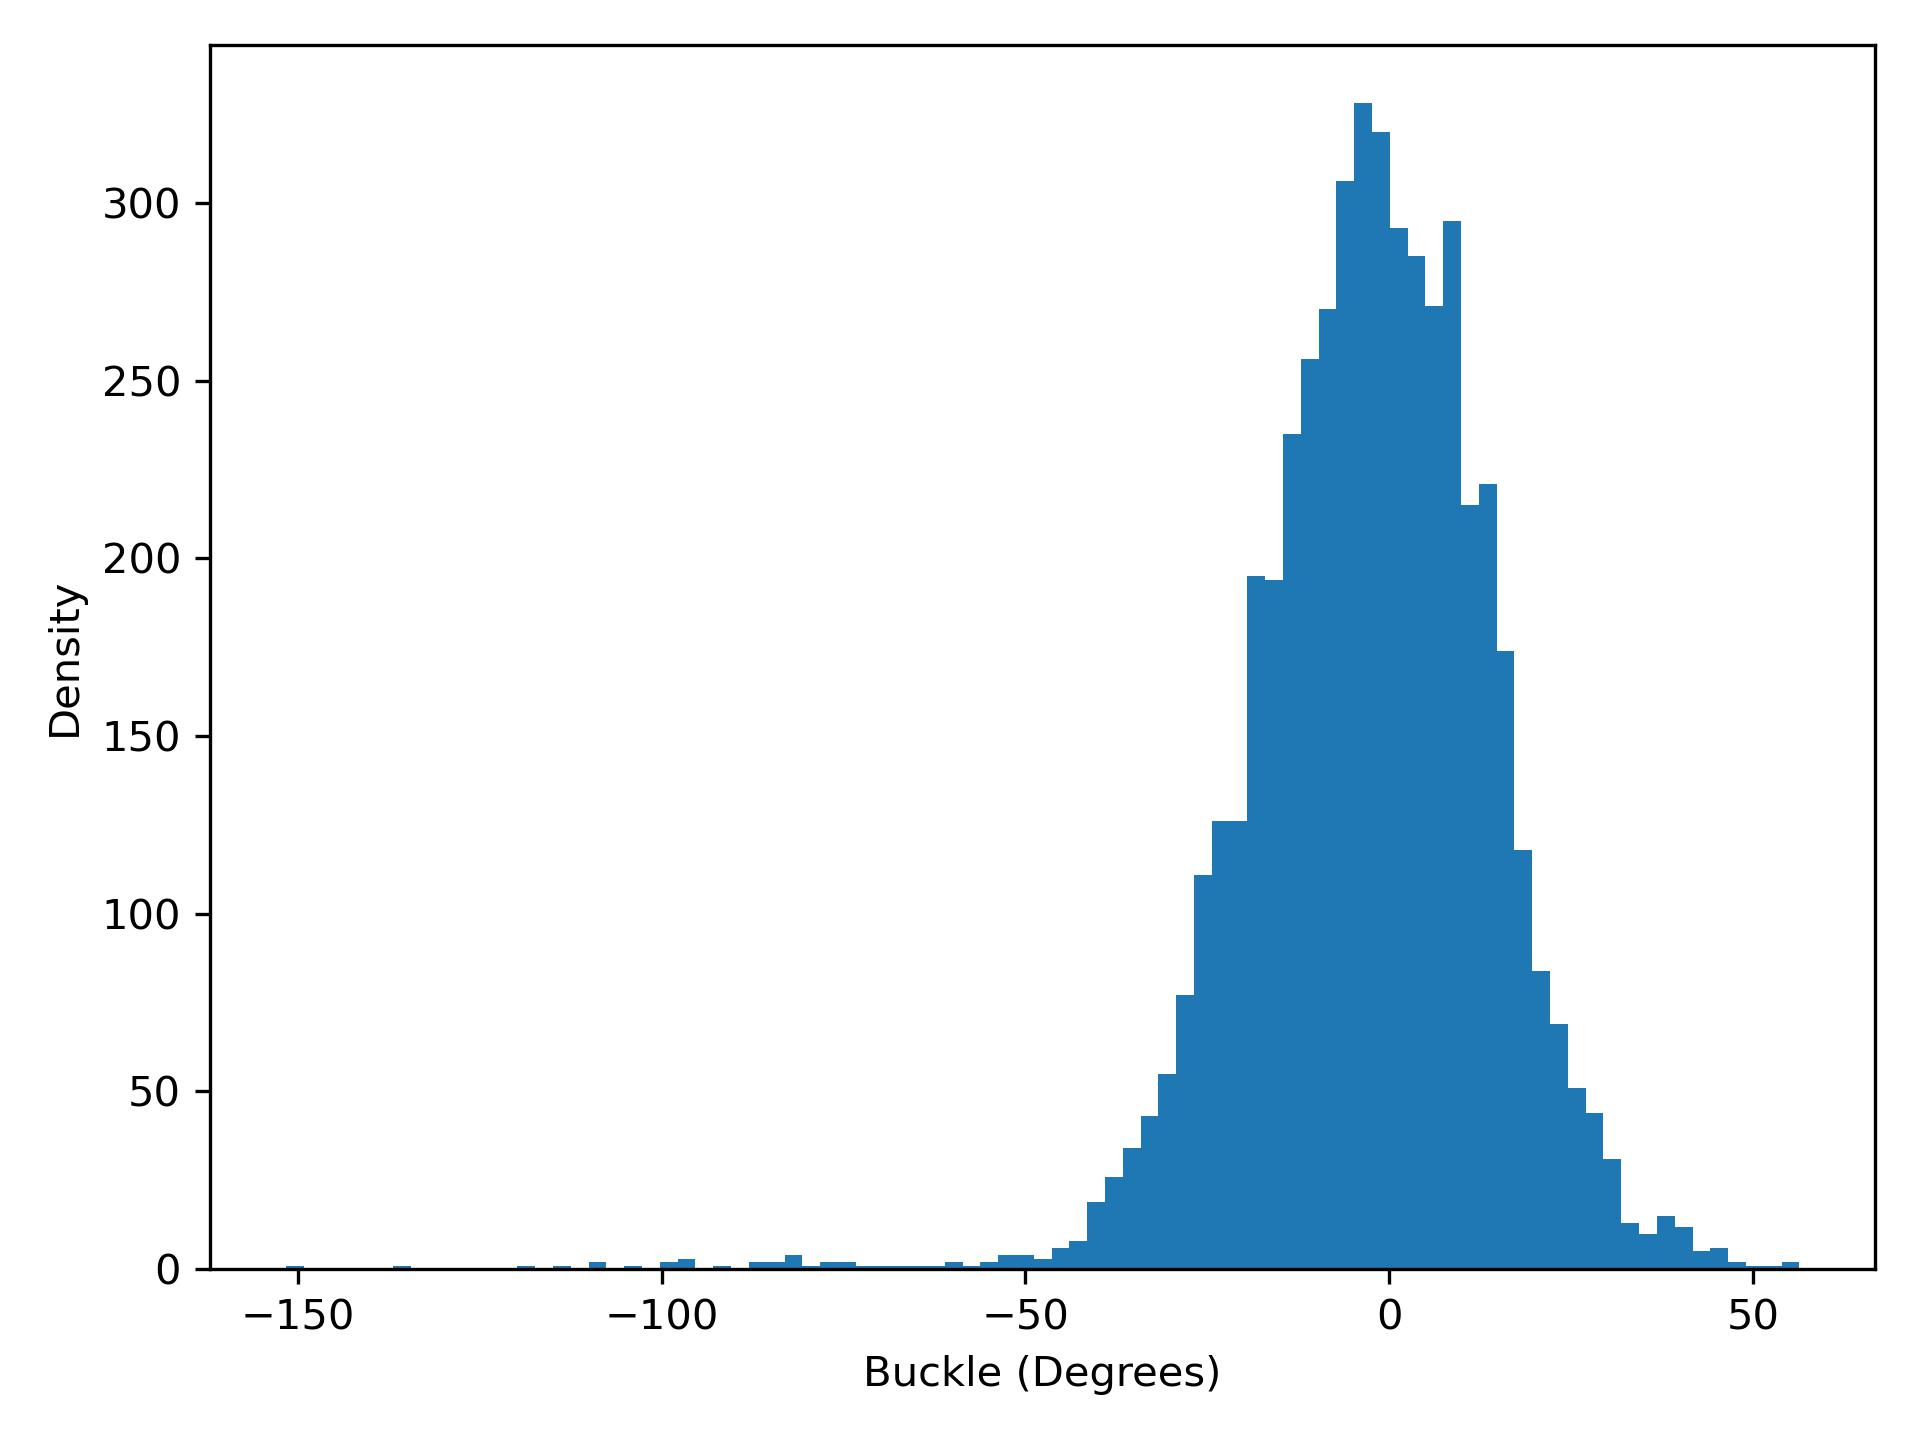

Values plotted in this chart, from the file beside it:
buckle, density
-151.7, 1.0
-149.2, 0.0
-146.8, 0.0
-144.3, 0.0
-141.9, 0.0
-139.4, 0.0
-137, 1.0
-134.5, 0.0
-132.1, 0.0
-129.6, 0.0
-127.2, 0.0
-124.7, 0.0
-122.3, 0.0
-119.8, 1.0
-117.4, 0.0
-114.9, 1.0
-112.5, 0.0
-110, 2.0
-107.6, 0.0
-105.1, 1.0
-102.7, 0.0
-100.3, 2.0
-97.81, 3.0
-95.36, 0.0
-92.91, 1.0
-90.46, 0.0
-88.02, 2.0
-85.57, 2.0
-83.12, 4.0
-80.68, 1.0
-78.23, 2.0
-75.78, 2.0
-73.33, 1.0
-70.89, 1.0
-68.44, 1.0
-65.99, 1.0
-63.54, 1.0
-61.1, 2.0
-58.65, 1.0
-56.2, 2.0
-53.75, 4.0
-51.31, 4.0
-48.86, 3.0
-46.41, 6.0
-43.96, 8.0
-41.52, 19.0
-39.07, 26.0
-36.62, 34.0
-34.17, 43.0
-31.73, 55.0
-29.28, 77.0
-26.83, 111.0
-24.38, 126.0
-21.94, 126.0
-19.49, 195.0
-17.04, 194.0
-14.59, 235.0
-12.15, 256.0
-9.7, 270.0
-7.253, 306.0
... 25 more rows
